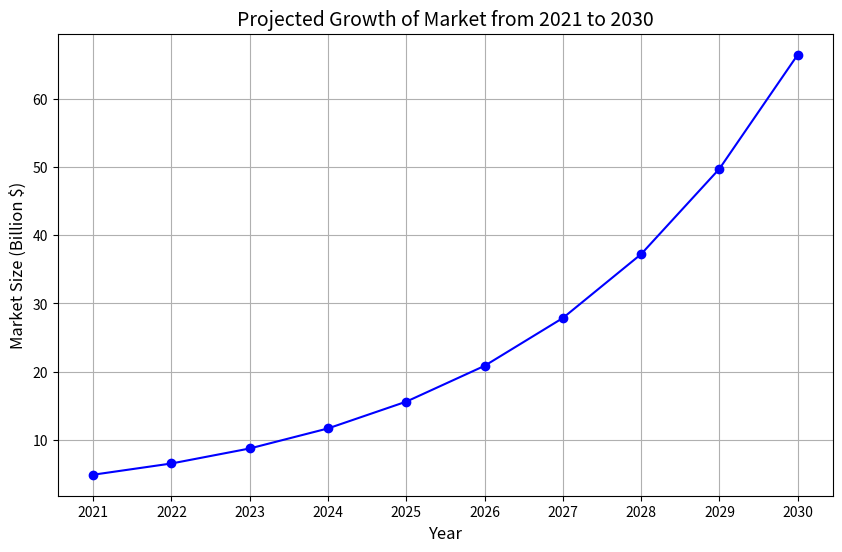

Recreate this plot in Python.

import matplotlib.pyplot as plt
import numpy as np

# Years from 2021 to 2030
years = np.arange(2021, 2031)

# Starting value in 2021 and estimated value in 2030
start_value = 4.9  # billion
end_value = 50  # billion

# Calculate the values for each year using the CAGR formula
CAGR = 33.6 / 100
values = start_value * (1 + CAGR) ** (years - 2021)

# Create the plot
plt.figure(figsize=(10, 6))
plt.plot(years, values, marker='o', linestyle='-', color='b')

# Adding titles and labels
plt.title('Projected Growth of Market from 2021 to 2030', fontsize=14)
plt.xlabel('Year', fontsize=12)
plt.ylabel('Market Size (Billion $)', fontsize=12)

# Display the chart
plt.grid(True)
plt.xticks(years)
plt.show()
